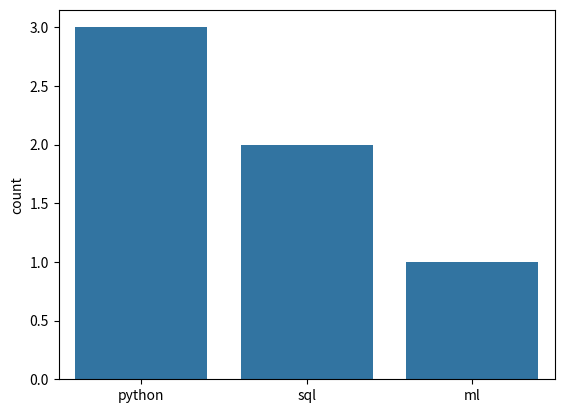

Python code for this plot:
import seaborn as sns
import matplotlib.pyplot as plt
courses=["python","sql","python","ml","sql","python"]
sns.countplot(x=courses)
plt.show()
